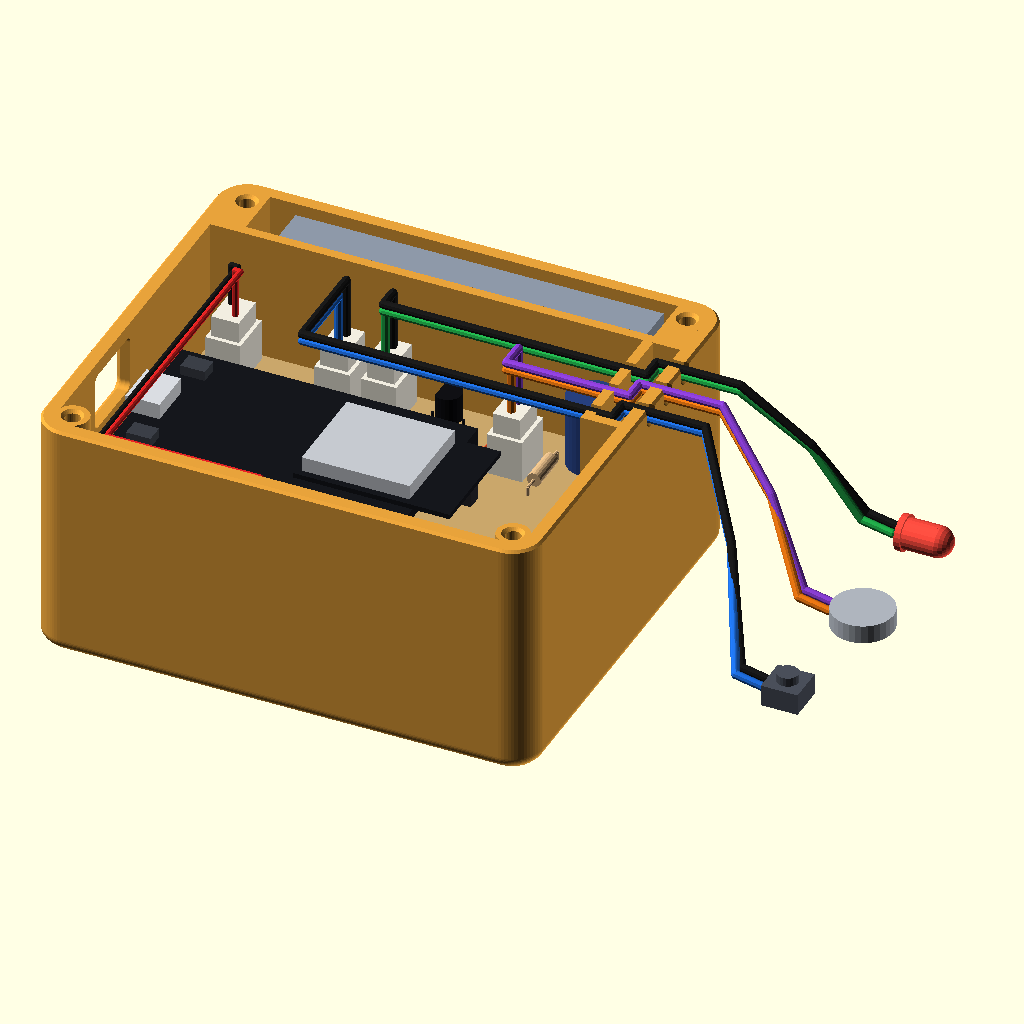
Cell 1: rendered with the file's own defaults.
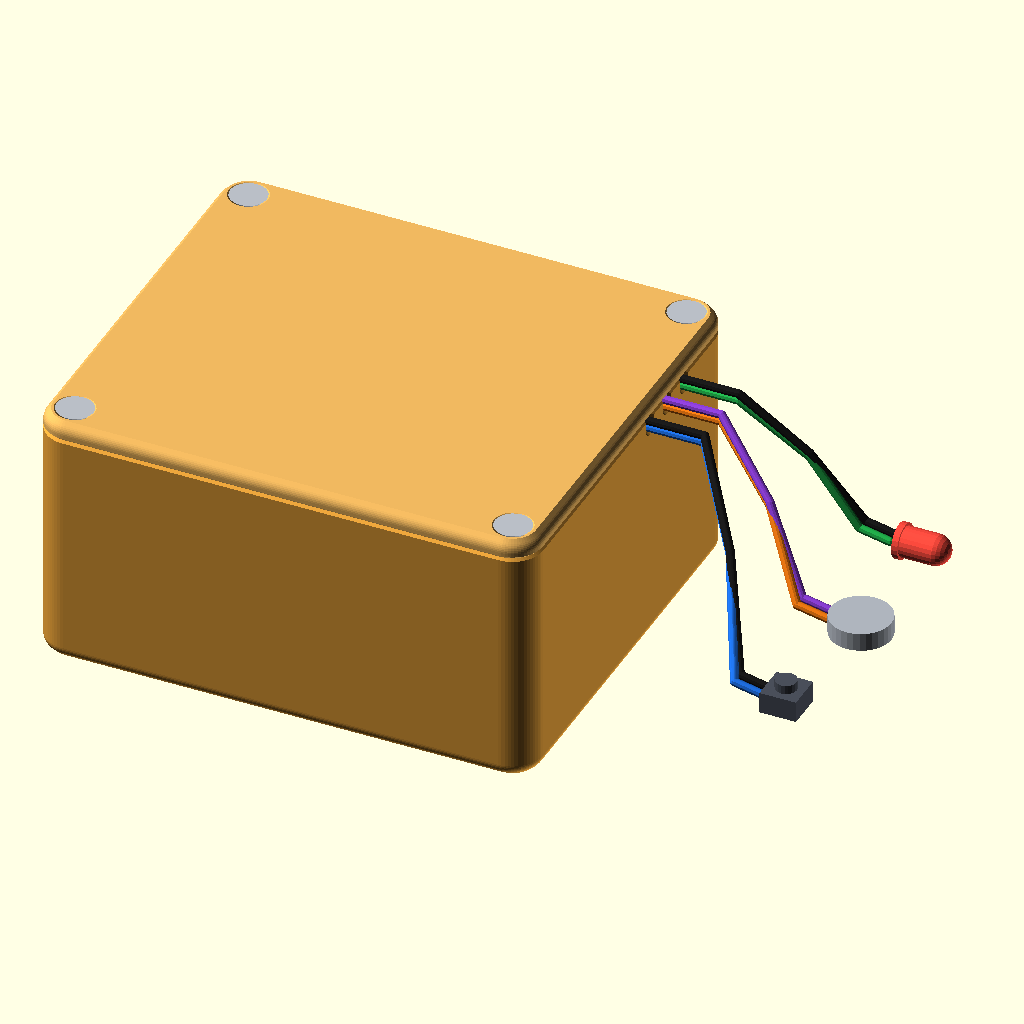
Cell 2: the same model with with_lid = true.
All cells are drawn from the same view direction (rotation 55°, 0°, 25°, orthographic, colour scheme Cornfield), but the view is re-fitted for each cell, so position and scale can differ between cells as well as the parameter.
OpenSCAD source file enclosure/assembly.scad:
// teddy-me electronics box: everything wired inside the box.
//
// Block-level models of every part, placed with the same numbers the
// enclosure is built from (include <enclosure.scad>), plus colour-coded
// wires that follow the netlist. tools/build_assembly.py exports each
// part on its own (-D 'show="name"'), checks them against the box and
// builds the HTML viewer. Open this file in OpenSCAD to see it all (F5).
//
// Parts on the carrier sit in the perfboard holes given in
// carrier-38pin.svg / carrier-30pin.svg (repo root): hole (column, row),
// columns 1..18 across the 50 mm width, rows 1..24 along the 70 mm length,
// row 24 at the USB end. The links under the board follow that drawing too.
// (carrier = "compact" and "14x20": 14 columns, see carrier-compact-*.svg and
// carrier-14x20-38pin.svg.)

include <enclosure.scad>
part = "none";          // do not emit the print-orientation body/lid

show     = "all";       // one part name, or "all"
with_lid = false;       // "all" view: add the lid and its screws
dump     = false;       // echo the parts table and exit

// ------------------------------------------------------------------
//  Parts table: name, label for the viewer, colour, group
// ------------------------------------------------------------------
esp_label = b14 ? "ESP32 dev board (30-pin, USB-C), soldered to the carrier"
          : board == "30pin" ? "ESP32 DevKit V1 (30-pin)" : "ESP32 DevKitC (38-pin)";
parts_all = [
 ["body",       "Box body (printed)",                 "#e7a23b", "box"],
 ["lid",        "Lid (printed)",                      "#f0b860", "box"],
 ["lid_screws", tuck ? "2 x M3x10 countersunk lid screws" : "4 x M3x10 countersunk lid screws", "#b9bec6", "box"],
 ["perfboard",  compact ? "Carrier perfboard, cut to 14 columns" : b14 ? "Carrier perfboard 60 x 40, 14 x 20 holes" : "Carrier perfboard 70 x 50", "#c9a66b", "carrier"],
 ["headers",    "Female headers",                     "#26262b", "carrier"],
 ["esp_pcb",    esp_label,                            "#15171c", "carrier"],
 ["esp_shield", "",                                   "#c5c9cf", "carrier"],
 ["esp_usb",    usb ? "ESP32 USB (power in and reflash)" : "ESP32 USB (reflash)", "#d9dce1", "carrier"],
 ["esp_btn",    "",                                   "#3b3f47", "carrier"],
 ["r1",         "R1 220 ohm (LED)",                   "#d9b382", "carrier"],
 ["r2",         "R2 1 k (base)",                      "#d9b382", "carrier"],
 ["r3",         "R3 15-22 ohm (motor +)",             "#d9b382", "carrier"],
 ["q1",         "Q1 NPN transistor",                  "#101014", "carrier"],
 ["d1",         "D1 1N4148 (stripe to 5 V)",          "#d8532b", "carrier"],
 ["c1",         lay14 ? "C1 220 uF, lying flat" : "C1 100-470 uF", "#27407e", "carrier"],
 ["j_pwr",      "5 V IN connector",                   "#f1ede0", "carrier"],
 ["j_motor",    "MOTOR connector",                    "#f1ede0", "carrier"],
 ["j_led",      "LED connector",                      "#f1ede0", "carrier"],
 ["j_paw",      "PAW connector",                      "#f1ede0", "carrier"],
 ["screws_m2",  b14 ? "4 x M2x5 self-tapping screws" : usb ? "3 x M2x5 self-tapping screws" : "6 x M2x5 self-tapping screws", "#b9bec6", "carrier"],
 ["chg_pcb",    "USB-C charger + 5 V boost (Adafruit 6106)", "#20304f", "power"],
 ["chg_usb",    "Charging port (USB-C)",              "#d9dce1", "power"],
 ["chg_jst",    "Battery socket + plug",              "#efe6c8", "power"],
 ["chg_term",   "5 V out screw terminal",             "#2e7fd6", "power"],
 ["chg_parts",  "",                                   "#2a2c31", "power"],
 ["battery",    "LiPo cell 3.7 V 2000 mAh",           "#8d98a8", "power"],
 ["switch",     "Slide switch (on/off)",              "#3d4250", "power"],
 ["sw_lever",   "",                                   "#f2f2f2", "power"],
 ["usb_cable",  "USB cable from the power bank",      "#2b2d33", "power"],
 ["cable_tie",  "Cable tie (strain relief)",          "#f4f4f4", "power"],
 ["motor",      "Coin vibration motor",               "#aeb4bd", "leads"],
 ["led",        "LED",                                "#ff4b3e", "leads"],
 ["button",     "Paw push button",                    "#4a4f5a", "leads"],
 ["w_5v",       "5 V (red)",                          "#e02424", "wires"],
 ["w_gnd",      "GND (black)",                        "#1a1a1a", "wires"],
 ["w_batt",     "Battery + (dark red)",               "#8c1414", "wires"],
 ["w_en",       "Switch to EN (white)",               "#f4f4f4", "wires"],
 ["w_led",      "LED signal, GPIO 25 (green)",        "#22b14c", "wires"],
 ["w_drv",      "Motor drive, GPIO 26 to base (yellow)", "#e8b800", "wires"],
 ["w_motp",     "Motor +, after R3 (orange)",         "#f07a13", "wires"],
 ["w_mot",      "Motor -, to collector (purple)",     "#8b3fd6", "wires"],
 ["w_paw",      "Paw button, GPIO 27 (blue)",         "#1f6fe0", "wires"],
 ["plug_esp",   "USB plug in the ESP32 (check only)", "#777777", "check"],
 ["plug_chg",   "USB-C plug in the charger (check only)", "#777777", "check"],
 ["keepout",    "3 mm of solder joints and links under the carrier (check only)", "#cc3333", "check"],
];
// power = "usb" has no charger, battery, switch or 5 V IN connector;
// power = "battery" has no power cable and tie.
only_battery = ["chg_pcb", "chg_usb", "chg_jst", "chg_term", "chg_parts", "battery", "switch",
                "sw_lever", "w_batt", "w_en", "plug_chg", "j_pwr"];
only_usb     = ["usb_cable", "cable_tie"];
not_compact  = ["screws_m2"];        // the cut board has no corner holes
function has(list, x) = len([for (e = list) if (e == x) 1]) > 0;
parts = [for (p = parts_all) if (!has(usb ? only_battery : only_usb, p[0])
                                 && !(compact && has(not_compact, p[0]))
                                 && !(b14 && p[0] == "headers")) p];      // 14x20: no socket strips
assert(!(lay14 && motor_in_box), "motor_in_box is not laid out for carrier = \"compact\" or \"14x20\"");
if (dump) for (p = parts) echo(str("PART|", p[0], "|", p[1], "|", p[2], "|", p[3]));

// ------------------------------------------------------------------
//  Shared positions
// ------------------------------------------------------------------
wd  = 1.0;                         // hook-up wire
ro  = board == "30pin" ? 3 : 0;    // the 30-pin layout is the same, 3 rows nearer the USB
// perfboard hole (column, row) -> position; dz above the top face
function hx(r) = px0 + gx0 + (n_rows - r)*2.54;
function hy(c) = py0 + gy0 + (n_cols - c)*2.54;
function ht(c, r, dz = 0) = [hx(r), hy(c), zt + dz];     // on the top face
function hu(c, r, dz = 0.6) = [hx(r), hy(c), zs - dz];   // under the board

esp_x0 = px0 + esp_x0r;                                  // USB end of the ESP32 PCB
esp_yc = py0 + esp_center_y;
esp_zb = zt + hdr_h + pin_spacer_h;                      // underside of the ESP32 PCB
r_usb  = n_rows - usb_spare;                             // hole row of the USB-end pin (5V / VIN)
pin_r0 = r_usb - esp_pins + 1;                           // hole row of the antenna-end pin
r25 = row25; r26 = r25 + 1; r27 = r25 + 2;               // rows of GPIO 25 / 26 / 27
rgnd = pin_r0 + 13;                                      // GND is the 14th pin
hdr_cols = b14 ? [4, 14] : lay14 ? [3, 13] : [8, 18];                  // the two socket strips
jst_top = 10.5;                                          // top of a plugged connector

module wire(pts, d = wd) {
    for (i = [0 : len(pts) - 2]) if (norm(pts[i + 1] - pts[i]) > 0.01) hull() {
        translate(pts[i]) sphere(d = d, $fn = 10);
        translate(pts[i + 1]) sphere(d = d, $fn = 10);
    }
}
module P(name) {
    if (show == name || (show == "all" && name != "lid" && name != "lid_screws"
                         && name != "plug_esp" && name != "plug_chg" && name != "keepout")
        || (show == "all" && with_lid && (name == "lid" || name == "lid_screws")))
        for (p = parts) if (p[0] == name) color(p[2]) children();
}

// ------------------------------------------------------------------
//  Box
// ------------------------------------------------------------------
P("body") body();
P("lid")  lid();
P("lid_screws") for (b = boss_xy) translate([b[0], b[1], H_in + lid_t]) {
    cs = (lid_head_d - 3)/2;
    translate([0, 0, -cs]) cylinder(d1 = 3, d2 = lid_head_d, h = cs, $fn = 24);
    translate([0, 0, -lid_screw_len]) cylinder(d = 2.4, h = lid_screw_len - cs + 0.01, $fn = 16);
}

// ------------------------------------------------------------------
//  Carrier board and ESP32
// ------------------------------------------------------------------
P("perfboard") difference() {
    translate([px0, py0, zs]) cube(pf);
    if (!compact) for (h = perf_hole_xy) translate([h[0], h[1], zs - 1]) cylinder(d = 2.0, h = 4, $fn = 16);
}
module pin_rows(z, h, w = 2.54) for (c = hdr_cols)
    translate([hx(r_usb) - 1.27 + (2.54 - w)/2, hy(c) - w/2, z]) cube([esp_pins*2.54 - (2.54 - w), w, h]);
P("headers") pin_rows(zt, header_h);
P("esp_pcb") {
    translate([esp_x0, esp_yc - esp_w/2, esp_zb]) cube([esp_pcb_len, esp_w, esp_pcb_t]);
    pin_rows(zt + hdr_h, pin_spacer_h + 0.01, lay14 ? 2.5 : 2.54);   // the board's own pin strips
    // WROOM module PCB, with the antenna at the far end
    translate([esp_x0 + esp_len - 25.5, esp_yc - 9, esp_zb + esp_pcb_t - 0.01]) cube([25.5, 18, 0.8]);
}
P("esp_shield")
    translate([esp_x0 + esp_len - 25.5 + 0.9, esp_yc - 7.9, esp_zb + esp_pcb_t + 0.8]) cube([17.6, 15.8, 2.4]);
usb_e = usb_c ? [7.35, 8.94, 3.3] : [5.6, 7.5, 2.6];   // depth, width, height
P("esp_usb")
    translate([esp_mouth_x, esp_yc - usb_e[1]/2, esp_zb + esp_pcb_t + esp_usb_h - usb_e[2]/2])
        cube(usb_e);
P("esp_btn") for (s = [-1, 1])
    translate([esp_x0 + 2.5, esp_yc + s*9.5 - 1.5, esp_zb + esp_pcb_t]) cube([4, 3, 1.6]);

// axial part lying between hole (ca, r) and hole (cb, r)
module axial(ca, cb, r, d = 2.3, l = 6.0) {
    translate([hx(r), (hy(ca) + hy(cb))/2, zt + 0.3 + d/2]) rotate([90, 0, 0]) {
        cylinder(d = d, h = l, center = true, $fn = 20);
        cylinder(d = 0.5, h = abs(hy(ca) - hy(cb)), center = true, $fn = 8);
    }
    for (c = [ca, cb]) translate([hx(r), hy(c), zt]) cylinder(d = 0.5, h = 0.3 + d/2, $fn = 8);
}
// Compact carrier (carrier-compact-*.svg): the small parts sit under the ESP32
// in columns 4 to 12; g is the row of GPIO 25, rp the row of the 5V / VIN pin.
g = r25;  rp = r_usb;
co = b14 ? 1 : 0;                   // 14x20: everything under the ESP32 is one column over
// 14x20: these parts hang UNDER the board. The same models, turned over about
// the middle of the board, and dropped a little where they rest on a link.
module under(drop = 0) {
    if (b14) translate([0, 0, zs + zt - drop]) mirror([0, 0, 1]) children();
    else children();
}
qc = lay14 ? 9 + co : 2;  qr = lay14 ? g + 1 : 10 + ro;      // Q1 base leg
if (lay14) {
    P("r1") under(1.0) axial(4 + co, 7 + co, g);
    P("r2") under(1.0) axial(4 + co, 7 + co, g + 1);
    P("r3") under(1.0) axial(9 + co, 12 + co, rp);
    P("d1") under(1.0) axial(9 + co, 12 + co, g - 1, 1.9, 3.9);
} else {
    P("r1") axial(7, 4, r25);
    P("r2") axial(7, 4, 10 + ro);
    P("r3") axial(2, 6, 3 + ro);
    P("d1") axial(3, 6, 7 + ro, 1.9, 3.9);
}
P("q1") under() {                           // three legs in one column: C, B, E
    translate(ht(qc, qr, 2.5)) rotate([0, 0, 90]) intersection() {
        cylinder(d = 4.6, h = 4.6, $fn = 24);
        translate([-2.3, -2.3, 0]) cube([4.6, 3.6, 4.6]);
    }
    for (r = [qr - 1, qr, qr + 1]) translate(ht(qc, r, 0.02)) cylinder(d = 0.5, h = 2.6, $fn = 8);
}
c1r = 1 + ro;
c1_lie = [6.3, 11];                         // compact: diameter and length, lying flat
P("c1") if (lay14) under(1.0) {           // legs in column 4, rows rp-1 and rp, body towards column 9
    translate([(hx(rp) + hx(rp - 1))/2, hy(4 + co) - 1.0, zt + 0.2 + c1_lie[0]/2]) rotate([90, 0, 0])
        cylinder(d = c1_lie[0], h = c1_lie[1], $fn = 32);
    for (r = [rp - 1, rp]) hull() {
        translate(ht(4 + co, r, 0.3)) sphere(d = 0.5, $fn = 8);
        translate([hx(r), hy(4 + co) - 1.0, zt + 0.2 + c1_lie[0]/2]) sphere(d = 0.5, $fn = 8);
    }
} else translate([hx(c1r), (hy(1) + hy(2))/2, zt + 0.3]) cylinder(d = 8, h = 12, $fn = 32);

// 2-pin JST-XH header with its plug, pins in holes (ca, r) and (cb, r)
module jst(ca, cb, r) {
    yc = (hy(ca) + hy(cb))/2;
    translate([hx(r) - 2.875, yc - 3.7, zt + 0.02]) cube([5.75, 7.4, 7.0]);
    translate([hx(r) - 2.25, yc - 3.0, zt + 7.0]) cube([4.5, 6.0, jst_top - 7.0]);
}
// the same connector with its two pins one above the other in column c (rows
// ra and rb). Its body is modelled 6.8 mm deep, the worst case either way round.
module jst_v(c, ra, rb) {
    xc = (hx(ra) + hx(rb))/2;
    translate([xc - 3.7, hy(c) - 3.4, zt + 0.02]) cube([7.4, 6.8, 7.0]);
    translate([xc - 3.0, hy(c) - 2.25, zt + 7.0]) cube([6.0, 4.5, jst_top - 7.0]);
}
if (lay14) {
    P("j_motor") jst_v(1, g - 3, g - 2);
    P("j_paw")   jst_v(1, g + 2, g + 3);
    P("j_led")   jst_v(1, g + 6, g + 7);
} else {
    P("j_pwr")   jst(1, 2, 24);
    P("j_motor") jst(3, 4, 5 + ro);
    P("j_led")   jst(1, 2, r25);
    P("j_paw")   jst(1, 2, 17 + ro);
}

module m2(x, y, z, len = 5) translate([x, y, z]) {
    cylinder(d = 3.8, h = 1.4, $fn = 20);
    translate([0, 0, -len]) cylinder(d = 1.6, h = len + 0.01, $fn = 12);
}
// Carrier: only the two gutter-side corners get a screw. In the carrier
// drawings C1 and the 5 V IN connector sit over the two battery-side corner
// holes; that edge is held by the fins under the lid instead.
P("screws_m2") if (b14) {
    // 14 x 20 board: nothing sits over any corner hole, so all four get a screw
    for (h = perf_hole_xy) m2(h[0], h[1], zt);
} else {
    for (h = perf_hole_xy) if (h[1] < py0 + pf[1]/2) m2(h[0], h[1], zt);
    if (usb) {
        // with no 5 V IN connector, the far corner at the USB end is free too
        for (h = perf_hole_xy) if (h[1] > py0 + pf[1]/2 && h[0] < px0 + pf[0]/2) m2(h[0], h[1], zt);
    } else
        for (h = chg_holes) m2(chg_x0 + h[0], chg_y0 + h[1], chg_z + chg[2]);
}

// ------------------------------------------------------------------
//  Power: charger board, battery, switch
// ------------------------------------------------------------------
chg_top = chg_z + chg[2];
function cb(x, y, z = 0) = [chg_x0 + x, chg_y0 + y, chg_top + z];   // point on the charger board
P("chg_pcb") difference() {
    translate([chg_x0, chg_y0, chg_z]) linear_extrude(chg[2]) rrect(0, 0, chg[0], chg[1], 2.54);
    for (h = chg_holes) translate([chg_x0 + h[0], chg_y0 + h[1], chg_z - 1]) cylinder(d = 2.5, h = 4, $fn = 16);
}
P("chg_usb") translate([chg_x0 - chg_usb_overhang, up_y - 4.47, up_z - 1.63]) cube([7.35, 8.94, 3.26]);
P("chg_jst") {
    translate(cb(chg_jst[0], chg_jst[1])) cube([chg_jst[2], chg_jst[3], 6.0]);
    translate(cb(chg_jst[0] + 1, chg_jst[1] + chg_jst[3], 0.8)) cube([6, 2.5, 4.2]);   // battery plug
}
P("chg_term") translate(cb(chg_term[0], chg_term[1])) cube([chg_term[2], chg_term[3], chg_top_h]);
P("chg_parts") {
    translate(cb(18.96, 13.69)) cube([5, 5, 4.5]);                      // inductor
    translate(cb(13.2, 6.2)) cube([3, 3, 1]);
    for (x = chg_pad_x) translate(cb(x, chg_pad_y)) cylinder(d = 1.7, h = 0.15, $fn = 12);
}
batt_x0 = blk + batt_lead_room;
batt_ym = batt_y0 + batt_slot/2;
P("battery") translate([batt_x0, batt_ym - batt[2]/2, 0.05])
    cube([batt[0], batt[2], batt[1]]);

P("switch") {
    translate([sw_x + 0.02, sw_yc - sw_body[0]/2, sw_zc - sw_body[1]/2]) cube([sw_body[2], sw_body[0], sw_body[1]]);
    for (dy = [-2.5, 0, 2.5]) translate([sw_x + sw_body[2], sw_yc + dy - 0.25, sw_zc - 0.15]) cube([3.0, 0.5, 0.3]);
}
P("sw_lever") translate([sw_x - sw_lever_len, sw_yc + sw_travel/2 - sw_lever_w/2, sw_zc - sw_lever_w/2])
    cube([sw_lever_len + 0.02, sw_lever_w, sw_lever_w]);

// ------------------------------------------------------------------
//  Links under the carrier, as drawn in carrier-*.svg
//  (bare links hug the board; insulated wires hang a little lower)
// ------------------------------------------------------------------
if (lay14) {
    gb = max(rgnd, g + 6);                                  // last row of the GND run in column 2
    hc = 3 + co;                                            // column of the ESP32's signal pins
    // how far the three insulated wires hang below the board (14x20: below the parts)
    wz = b14 ? [5.0, 5.6, 6.2] : [1.8, 2.3, 2.9];
    P("w_gnd") {
        wire([hu(2, rgnd), hu(9 + co, rgnd)]);              // GND pin: out to column 2, in under the ESP32
        wire([hu(9 + co, g + 2), hu(9 + co, rgnd)]);        // Q1 emitter
        wire([hu(4 + co, rgnd), hu(4 + co, rp - 1)]);       // C1 -
        wire([hu(2, g + 3), hu(2, gb)]);                    // GND run beside the connectors
        wire([hu(1, g + 3), hu(2, g + 3)]);                 // PAW
        wire([hu(1, g + 6), hu(2, g + 6)]);                 // LED -
    }
    P("w_5v")  wire([hu(hc, rp), hu(9 + co, rp)]);          // 5V pin to C1 + and R3
    P("w_led") {
        wire([hu(hc, g), hu(4 + co, g)]);
        wire([hu(7 + co, g), hu(7 + co, g, wz[0]), hu(1, g + 7, wz[0]), hu(1, g + 7)]);          // insulated, to LED +
    }
    P("w_drv") { wire([hu(hc, g + 1), hu(4 + co, g + 1)]); wire([hu(7 + co, g + 1), hu(9 + co, g + 1)]); }
    P("w_mot") {
        wire([hu(9 + co, g - 1), hu(9 + co, g)]);
        wire([hu(9 + co, g - 1), hu(9 + co, g - 1, wz[2]), hu(1, g - 2, wz[2]), hu(1, g - 2)]);  // insulated, to MOTOR -
    }
    P("w_motp") {
        wire([hu(12 + co, g - 1), hu(12 + co, rp)]);
        wire([hu(12 + co, g - 1), hu(12 + co, g - 1, wz[1]), hu(1, g - 3, wz[1]), hu(1, g - 3)]); // insulated, to MOTOR +
    }
    P("w_paw") wire([hu(1, g + 2), hu(hc, g + 2)]);
} else {
    P("w_gnd") {
        wire([hu(1, c1r), hu(1, 24)]);                          // GND bus down column 1
        wire([hu(1, rgnd), hu(8, rgnd)]);                       // to the ESP32 GND pin
        wire([hu(2, 11 + ro), hu(1, 11 + ro)]);                 // Q1 emitter
    }
    P("w_5v") {
        wire([hu(2, 24), hu(8, 24)]);                           // 5 V IN + to the ESP32 5V pin
        wire([hu(5, 24), hu(5, 24, 2.0), hu(2, 2 + ro, 2.0), hu(2, 2 + ro)]);   // up to C1 / R3
        wire([hu(2, c1r), hu(2, 3 + ro)]);
    }
    P("w_motp") { wire([hu(6, 3 + ro), hu(6, 7 + ro)]); wire([hu(6, 5 + ro), hu(4, 5 + ro)]); }
    P("w_mot")  wire([hu(3, 5 + ro), hu(3, 9 + ro), hu(2, 9 + ro)]);
    P("w_drv") {
        wire([hu(8, r26), hu(8, r26, 2.0), hu(7, 10 + ro, 2.0), hu(7, 10 + ro)]);
        wire([hu(4, 10 + ro), hu(2, 10 + ro)]);
    }
    P("w_led") { wire([hu(8, r25), hu(7, r25)]); wire([hu(4, r25), hu(2, r25)]); }
    P("w_paw") wire([hu(8, r27), hu(8, r27, 3.2), hu(2, 17 + ro, 3.2), hu(2, 17 + ro)]);
}

// ------------------------------------------------------------------
//  Power and switch wiring
// ------------------------------------------------------------------
sw_pin_x = sw_x + sw_body[2] + 3.0;
pad_y = chg_y0 + chg_pad_y;
pad_g  = chg_x0 + chg_pad_x[4];                       // G pad
pad_en = chg_x0 + chg_pad_x[7];                       // EN pad
gut_y = 2.6;                                          // where wires climb in the gutter
z_pw_r = H_in - 2.3;  z_pw_k = H_in - 3.5;            // 5 V pair crossing above the ESP32
xt_k = blk + 1.2;  xt_r = blk + 2.8;                  // where the pair turns out of the gutter
term_x = chg_x0 + chg_term[0] + chg_term[2];          // wire-entry face of the screw terminal
term_z = chg_top + 3.5;
tp = [chg_y0 + chg_term_pads[0][1], chg_y0 + chg_term_pads[1][1]];   // + and - ways
rise_r = term_x + 2.6;  rise_k = term_x + 1.2;        // where each wire climbs the gutter
batt_plug = [chg_x0 + chg_jst[0] + 4, chg_y0 + chg_jst[1] + chg_jst[3] + 2.5, chg_top + 2.9];
under = 1.2;                                          // switch wires run under the charger board

// screw terminal + / - -> up the gutter -> across the USB end of the ESP32
// -> the 5 V IN plug
if (!usb) P("w_5v") wire([[term_x - 2, tp[0], term_z], [rise_r, tp[0], term_z], [rise_r, gut_y, term_z],
                [rise_r, gut_y, z_pw_r], [xt_r, gut_y, z_pw_r], [xt_r, hy(2), z_pw_r],
                [hx(24) + 0.9, hy(2), z_pw_r], [hx(24) + 0.9, hy(2), zt + jst_top]]);
if (!usb) P("w_gnd") {
    wire([[term_x - 2, tp[1], term_z], [rise_k, tp[1], term_z], [rise_k, tp[1], term_z + 1.6],
          [rise_k, gut_y, term_z + 1.6], [rise_k, gut_y, z_pw_k], [xt_k, gut_y, z_pw_k],
          [xt_k, hy(1), z_pw_k], [hx(24) - 0.9, hy(1), z_pw_k], [hx(24) - 0.9, hy(1), zt + jst_top]]);
    // switch centre pin -> under the charger board -> its G pad
    wire([[sw_pin_x, sw_yc, sw_zc], [sw_pin_x + 0.6, sw_yc, sw_zc], [sw_pin_x + 0.6, sw_yc, under],
          [pad_g, chg_y0 + chg[1] + 3, under], [pad_g, pad_y, under], [pad_g, pad_y, chg_top + 0.4]]);
    // battery -
    wire([[batt_x0, batt_ym, 7.0], [8.6, batt_ym, 7.0], [8.6, div_y0 - 1.6, 7.0],
          [batt_plug[0] - 1, div_y0 - 1.6, 7.0], [batt_plug[0] - 1, batt_plug[1], batt_plug[2]]], 1.3);
}
P("w_batt")
    wire([[batt_x0, batt_ym, 8.4], [8.6, batt_ym, 8.4], [8.6, div_y0 - 1.6, 8.4],
          [batt_plug[0] + 1, div_y0 - 1.6, 8.4], [batt_plug[0] + 1, batt_plug[1], batt_plug[2]]], 1.3);
// switch outer pin -> under the charger board -> its EN pad
P("w_en")
    wire([[sw_pin_x, sw_yc + 2.5, sw_zc], [sw_pin_x + 0.6, sw_yc + 2.5, sw_zc], [sw_pin_x + 0.6, sw_yc + 2.5, under],
          [pad_en, chg_y0 + chg[1] + 3, under], [pad_en, pad_y, under], [pad_en, pad_y, chg_top + 0.4]]);

// ------------------------------------------------------------------
//  power = "usb": the power bank's cable. It plugs into the ESP32, loops
//  back and is tied to the long wall beside the ESP32 through the two slots.
// ------------------------------------------------------------------
plug_len  = 20;                                   // moulded plug body
cab_y     = -wall - cable_d/2 - 0.5;              // cable centre along the wall
cab_z     = (tie_z[0] + tie_z[1] + tie_slot[1])/2;
loop_x    = esp_mouth_x - 1.0 - plug_len - 9;     // where the U-turn starts
loop_r    = (ue_y - cab_y)/2;
loop_yc   = (ue_y + cab_y)/2;
P("usb_cable") {
    translate([esp_mouth_x - 1.0 - plug_len, ue_y - 5.3, ue_z - 3.5]) cube([plug_len, 10.6, 7.0]);
    translate([esp_mouth_x - 1.0 - plug_len - 8, ue_y, ue_z]) rotate([0, 90, 0])
        cylinder(d1 = cable_d + 0.6, d2 = 6, h = 8.01, $fn = 24);          // strain boot
    wire(concat(
        [[esp_mouth_x - 1.0 - plug_len - 7, ue_y, ue_z], [loop_x, ue_y, ue_z]],
        [for (a = [15 : 15 : 165])
            [loop_x - loop_r*sin(a), loop_yc + loop_r*cos(a), ue_z + (cab_z - ue_z)*a/180]],
        [[loop_x, cab_y, cab_z], [tie_x0 + tie_slot[0] + 40, cab_y, cab_z]]), cable_d);
}
tie_t = 1.2;  tie_w = 3.6;                         // cable tie section
tie_xc = tie_x0 + tie_slot[0]/2;
tie_yi = b14 ? 0.2 : 1.0;                          // inside the box, in the gutter (14x20: flat on the wall)
tie_yo = cab_y - cable_d/2 - 0.4 - tie_t;          // outside, beyond the cable
P("cable_tie") {
    for (z = tie_z) translate([tie_xc - tie_w/2, tie_yo, z + (tie_slot[1] - tie_t)/2])
        cube([tie_w, tie_yi + tie_t - tie_yo, tie_t]);
    for (y = [tie_yo, tie_yi]) translate([tie_xc - tie_w/2, y, tie_z[0] + (tie_slot[1] - tie_t)/2])
        cube([tie_w, tie_t, tie_z[1] - tie_z[0] + tie_t]);
}

// ------------------------------------------------------------------
//  The three leads (two wires each, stacked where the lid pinches them)
// ------------------------------------------------------------------
z_lo = H_in - notch_d + lead_d/2;
z_hi = H_in - lead_d/2;
x_jog = fence_x0 + fence_t + (L_in - fence_x0 - fence_t)/2;
x_out = L_in + wall;
dev_x = x_out + 34;
dev_z = 16;
// lead k: 0 = paw, 1 = motor, 2 = LED
lead_row = [17 + ro, 5 + ro, r25];
lead_col = [[2, 1], [4, 3], [2, 1]];                  // [signal / + pin, return pin]
// compact: both pins of a connector are in column 1, on two rows
lead_rc  = [[g + 2, g + 3], [g - 3, g - 2], [g + 7, g + 6]];
function lead_pin(k, s) = lay14 ? [hx(lead_rc[k][s]), hy(1)] : [hx(lead_row[k]), hy(lead_col[k][s])];
// Which exit each lead takes. On the compact carrier the lead that starts
// nearest the USB end takes the exit furthest from the connectors, so no lead
// has to cross another.
function exit_of(k) = lay14 ? [1, 2, 0][k] : (motor_in_box ? (k == 2 ? 1 : 0) : k);
function dev_y(k) = W_in/2 - 22 + 22*exit_of(k);
// s = 0: signal wire (lower in the slot), s = 1: return wire (upper)
function lead_path(k, s) =
    let (x = lead_pin(k, s)[0], yj = lead_pin(k, s)[1], z = s == 0 ? z_lo : z_hi,
         fy = fence_notch_y(exit_of(k)), wy = wall_notch_y(exit_of(k)), sy = s == 0 ? -1 : 1)
    [[x, yj, zt + jst_top], [x, yj, z], [x, fy, z], [x_jog, fy, z], [x_jog, wy, z],
     [x_out + 9, wy, z], [x_out + 20, (wy + dev_y(k))/2, (z + dev_z)/2 + 2],
     [dev_x - 6, dev_y(k) + sy, dev_z + 1], [dev_x - 1, dev_y(k) + sy, dev_z]];

mot_c = [motor_x0 + (motor_d + 0.4)/2, 0.2 + motor_t/2, 0.05 + motor_d/2];   // motor in its pocket
function motor_in_path(s) =
    let (x = mot_c[0] + (s == 0 ? -0.8 : 0.8), z = s == 0 ? H_in - 3.6 : H_in - 2.2,
         xj = lead_pin(1, s)[0], yj = lead_pin(1, s)[1])
    [[x, mot_c[1], mot_c[2] + motor_d/2 - 0.3], [x, 3.9, 13], [x, 3.9, z], [x, yj, z], [xj, yj, z], [xj, yj, zt + jst_top]];

P("motor") {
    if (motor_in_box) translate(mot_c) rotate([90, 0, 0]) cylinder(d = motor_d, h = motor_t, center = true, $fn = 32);
    else translate([dev_x + 4, dev_y(1), dev_z - 1.5]) cylinder(d = motor_d, h = motor_t, $fn = 32);
}
P("led") translate([dev_x, dev_y(2), dev_z]) rotate([0, 90, 0]) {
    cylinder(d = 5.8, h = 1, $fn = 24);
    cylinder(d = 5, h = 6, $fn = 24);
    translate([0, 0, 6]) sphere(d = 5, $fn = 24);
}
P("button") translate([dev_x, dev_y(0), dev_z]) {
    translate([-1, -3, -1.75]) cube([6, 6, 3.5]);
    translate([2, 0, 1.7]) cylinder(d = 3.5, h = 1.5, $fn = 20);
}
P("w_paw")  wire(lead_path(0, 0), lead_d);
P("w_led")  wire(lead_path(2, 0), lead_d);
P("w_gnd")  { wire(lead_path(0, 1), lead_d); wire(lead_path(2, 1), lead_d); }
P("w_motp") if (motor_in_box) wire(motor_in_path(0), lead_d); else wire(lead_path(1, 0), lead_d);
P("w_mot")  if (motor_in_box) wire(motor_in_path(1), lead_d); else wire(lead_path(1, 1), lead_d);

// ------------------------------------------------------------------
//  Check-only parts: a worst-case USB plug pushed fully into each socket.
//  Micro-USB spec maximum overmould is 10.6 x 8.5 mm; USB-C 12.35 x 6.5.
//  The moulded body stops about 1 mm short of the socket mouth.
// ------------------------------------------------------------------
module usb_plug(mouth_x, yc, zc, body) {
    translate([mouth_x - 1.0 - 25, yc - body[0]/2, zc - body[1]/2]) cube([25, body[0], body[1]]);
}
P("plug_esp") usb_plug(esp_mouth_x, ue_y, ue_z, usb_c ? [12.35, 6.5] : [10.6, 8.5]);
P("plug_chg") usb_plug(chg_x0 - chg_usb_overhang, up_y, up_z, [12.35, 6.5]);

// Check-only: the space the carrier's own solder joints and under-board links
// need, 3 mm deep, under every hole column that carries a joint: columns 1 to 8
// (parts and the EN-side header) and columns 17 and 18 (the other header, on
// either board width). Between them, under the ESP32, the board is bare, and
// that is where the charger's screw terminal sits.
P("keepout") if (compact) {
    // compact: joints everywhere except the spare rows (1 and n_rows), spare
    // column 14, and the free holes beside GPIO 25 where a support post stands
    xa = px0 + 2.54;  xb = px0 + pf[0] - 2.54;  ys = hy(3) + 1.3;
    box(xa, xb, hy(13) - 1.3, ys, zs - 3, zs - 0.01);
    box(xa, hx(g) - 1.7, ys, py0 + pf[1], zs - 3, zs - 0.01);
    box(hx(g) + 1.7, xb, ys, py0 + pf[1], zs - 3, zs - 0.01);
} else if (b14) {
    // 14 x 20 board: everything that hangs under it, 7.6 mm deep, from the
    // VIN row to the EN row and right across. The four corner posts stand in
    // the bare margin outside that
    box(hx(r_usb) - 1.5, hx(pin_r0) + 1.5, hy(14) - 1.3, hy(1) + 1.3, zs - 7.6, zs - 0.01);
} else {
    box(px0, px0 + pf[0], hy(8) - 1.3, py0 + pf[1], zs - 3, zs - 0.01);
    box(px0, px0 + pf[0], hy(18) - 1.3, hy(17) + 1.3, zs - 3, zs - 0.01);
}
Customizer parameters (derived from the source; name, type, default, range or options):
part: string, default "none"
show: string, default "all"
with_lid: bool, default false
dump: bool, default false
